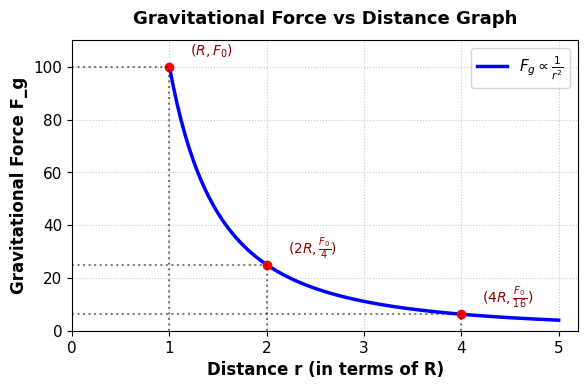
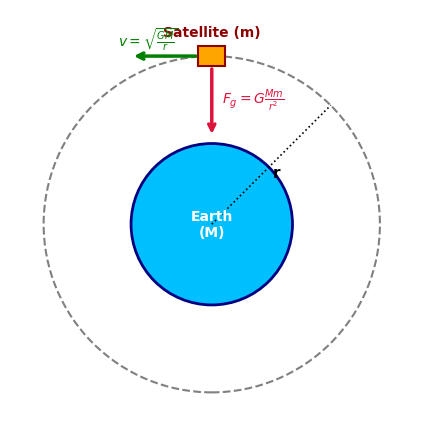
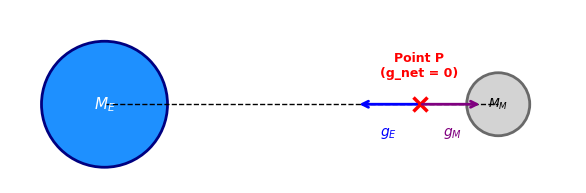
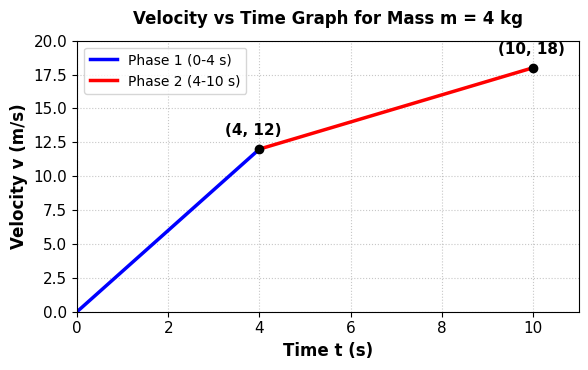
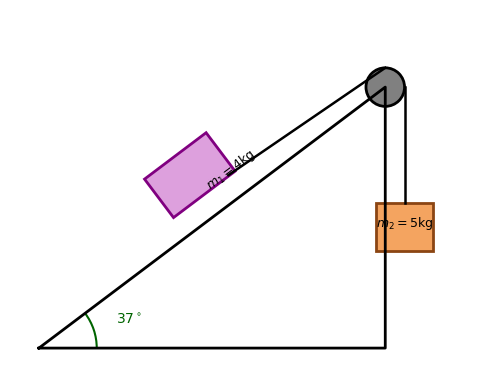
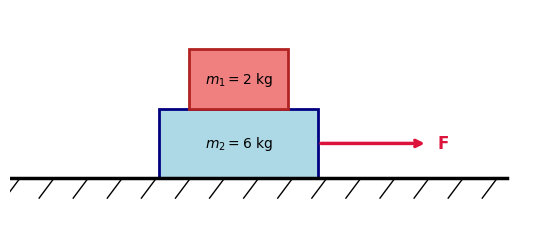
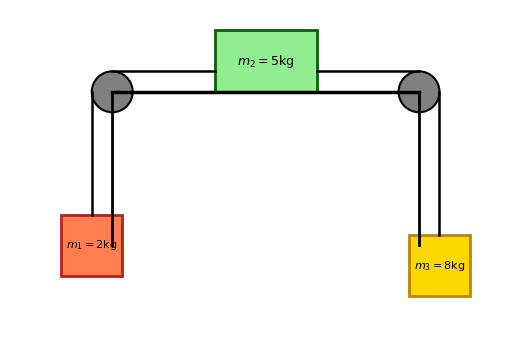
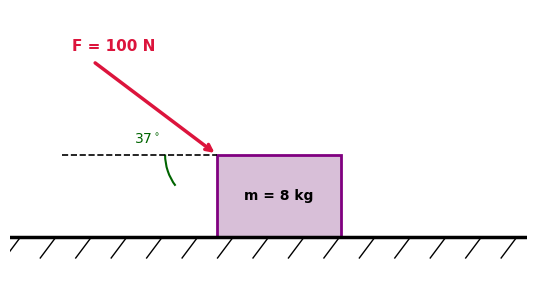

Generate these figures, in order, with matplotlib:
import matplotlib.pyplot as plt
import matplotlib.patches as patches
import numpy as np
import os

# Create directory if it doesn't exist
output_dir = 'public/assets/images'
os.makedirs(output_dir, exist_ok=True)

plt.rcParams['font.family'] = 'DejaVu Sans'
plt.rcParams['font.size'] = 11

def create_q2_grav_graph():
    # Graph of F_g vs r (Inverse square law)
    fig, ax = plt.subplots(figsize=(6, 4), dpi=150)
    r = np.linspace(1, 5, 200)
    F = 100 / (r**2)
    
    ax.plot(r, F, 'b-', linewidth=2.5, label=r'$F_g \propto \frac{1}{r^2}$')
    
    # Key points
    r_points = [1, 2, 4]
    F_points = [100, 25, 6.25]
    labels = [r'$(R, F_0)$', r'$(2R, \frac{F_0}{4})$', r'$(4R, \frac{F_0}{16})$']
    
    for rp, fp, lbl in zip(r_points, F_points, labels):
        ax.plot(rp, fp, 'ro', markersize=6)
        ax.plot([rp, rp], [0, fp], 'k:', alpha=0.5)
        ax.plot([0, rp], [fp, fp], 'k:', alpha=0.5)
        ax.annotate(lbl, (rp, fp), textcoords="offset points", xytext=(15, 8), ha='left', fontsize=10, color='darkred', fontweight='bold')

    ax.set_xlabel('Distance r (in terms of R)', fontsize=12, fontweight='bold')
    ax.set_ylabel('Gravitational Force F_g', fontsize=12, fontweight='bold')
    ax.set_title('Gravitational Force vs Distance Graph', fontsize=13, fontweight='bold', pad=12)
    ax.set_xlim(0, 5.2)
    ax.set_ylim(0, 110)
    ax.grid(True, linestyle=':', alpha=0.7)
    ax.legend(fontsize=11)
    
    plt.tight_layout()
    plt.savefig(os.path.join(output_dir, 'phy_m4_ch3-6_q2.png'), dpi=150)
    plt.close()

def create_q6_orbit():
    fig, ax = plt.subplots(figsize=(4.5, 4.5), dpi=150)
    ax.set_aspect('equal')
    ax.axis('off')
    
    # Earth
    earth = patches.Circle((0, 0), 1.2, color='deepskyblue', ec='navy', lw=2)
    ax.add_patch(earth)
    ax.text(0, 0, 'Earth\n(M)', color='white', ha='center', va='center', fontweight='bold', fontsize=10)
    
    # Orbit circle
    orbit = patches.Circle((0, 0), 2.5, fill=False, color='gray', ls='--', lw=1.5)
    ax.add_patch(orbit)
    
    # Satellite at top
    sat_x, sat_y = 0, 2.5
    sat = patches.Rectangle((-0.2, 2.35), 0.4, 0.3, color='orange', ec='darkred', lw=1.5)
    ax.add_patch(sat)
    ax.text(0, 2.8, 'Satellite (m)', ha='center', fontweight='bold', fontsize=10, color='darkred')
    
    # Forces and Velocity vectors
    # F_g vector pointing to center
    ax.annotate('', xy=(0, 1.3), xytext=(0, 2.35),
                arrowprops=dict(arrowstyle="->", color="crimson", lw=2.5))
    ax.text(0.15, 1.8, r'$F_g = G\frac{Mm}{r^2}$', color='crimson', fontweight='bold', fontsize=10)
    
    # v vector tangential to orbit (left)
    ax.annotate('', xy=(-1.2, 2.5), xytext=(-0.2, 2.5),
                arrowprops=dict(arrowstyle="->", color="green", lw=2.5))
    ax.text(-1.4, 2.65, r'$v = \sqrt{\frac{GM}{r}}$', color='green', fontweight='bold', fontsize=10)
    
    # Radius line
    ax.plot([0, 1.77], [0, 1.77], 'k:', lw=1.2)
    ax.text(0.9, 0.7, 'r', fontsize=11, fontweight='bold')
    
    ax.set_xlim(-3.0, 3.0)
    ax.set_ylim(-3.0, 3.2)
    plt.tight_layout()
    plt.savefig(os.path.join(output_dir, 'phy_m4_ch3-6_q6.png'), dpi=150)
    plt.close()

def create_q10_earth_moon():
    fig, ax = plt.subplots(figsize=(6, 3), dpi=150)
    ax.set_aspect('equal')
    ax.axis('off')
    
    # Earth (Left)
    earth = patches.Circle((0, 0), 0.8, color='dodgerblue', ec='navy', lw=2)
    ax.add_patch(earth)
    ax.text(0, 0, r'$M_E$', color='white', ha='center', va='center', fontweight='bold', fontsize=11)
    
    # Moon (Right)
    moon = patches.Circle((5, 0), 0.4, color='lightgray', ec='dimgray', lw=2)
    ax.add_patch(moon)
    ax.text(5, 0, r'$M_M$', color='black', ha='center', va='center', fontweight='bold', fontsize=9)
    
    # Line connecting centers
    ax.plot([0, 5], [0, 0], 'k--', lw=1)
    
    # Zero g point P
    Px = 4.0 # closer to moon since M_E >> M_M
    ax.plot(Px, 0, 'rx', markersize=10, markeredgewidth=2.5)
    ax.text(Px, 0.35, 'Point P\n(g_net = 0)', color='red', ha='center', fontweight='bold', fontsize=9)
    
    # Force vectors at P
    ax.annotate('', xy=(Px - 0.8, 0), xytext=(Px, 0),
                arrowprops=dict(arrowstyle="->", color="blue", lw=2))
    ax.text(Px - 0.5, -0.4, r'$g_E$', color='blue', fontweight='bold', fontsize=10)
    
    ax.annotate('', xy=(Px + 0.8, 0), xytext=(Px, 0),
                arrowprops=dict(arrowstyle="->", color="purple", lw=2))
    ax.text(Px + 0.3, -0.4, r'$g_M$', color='purple', fontweight='bold', fontsize=10)
    
    ax.set_xlim(-1.2, 6.0)
    ax.set_ylim(-1.0, 1.2)
    plt.tight_layout()
    plt.savefig(os.path.join(output_dir, 'phy_m4_ch3-6_q10.png'), dpi=150)
    plt.close()

def create_q13_vt_graph():
    fig, ax = plt.subplots(figsize=(6, 3.8), dpi=150)
    
    t1 = np.linspace(0, 4, 50)
    v1 = 3 * t1
    
    t2 = np.linspace(4, 10, 50)
    v2 = 12 + 1 * (t2 - 4)
    
    ax.plot(t1, v1, 'b-', lw=2.5, label='Phase 1 (0-4 s)')
    ax.plot(t2, v2, 'r-', lw=2.5, label='Phase 2 (4-10 s)')
    
    ax.plot(4, 12, 'ko', markersize=6)
    ax.annotate('(4, 12)', (4, 12), textcoords="offset points", xytext=(-25, 10), fontweight='bold')
    
    ax.plot(10, 18, 'ko', markersize=6)
    ax.annotate('(10, 18)', (10, 18), textcoords="offset points", xytext=(-25, 10), fontweight='bold')
    
    ax.set_xlabel('Time t (s)', fontsize=12, fontweight='bold')
    ax.set_ylabel('Velocity v (m/s)', fontsize=12, fontweight='bold')
    ax.set_title('Velocity vs Time Graph for Mass m = 4 kg', fontsize=12, fontweight='bold', pad=12)
    ax.set_xlim(0, 11)
    ax.set_ylim(0, 20)
    ax.grid(True, linestyle=':', alpha=0.7)
    ax.legend(fontsize=10)
    
    plt.tight_layout()
    plt.savefig(os.path.join(output_dir, 'phy_m4_ch3-6_q13.png'), dpi=150)
    plt.close()

def create_q15_incline_pulley():
    fig, ax = plt.subplots(figsize=(6, 4), dpi=150)
    ax.set_aspect('equal')
    ax.axis('off')
    
    theta = 37
    theta_rad = np.radians(theta)
    L = 4.5
    xb = L * np.cos(theta_rad)
    yb = L * np.sin(theta_rad)
    
    ax.plot([0, xb, xb, 0], [0, 0, yb, 0], 'k-', lw=2)
    arc = patches.Arc((0,0), 1.2, 1.2, angle=0, theta1=0, theta2=37, color='darkgreen', lw=1.5)
    ax.add_patch(arc)
    ax.text(0.8, 0.25, r'$37^\circ$', fontsize=10, fontweight='bold', color='darkgreen')
    
    # Block on incline
    bx = xb * 0.5
    by = yb * 0.5
    b1 = patches.Rectangle((bx-0.4, by), 0.8, 0.5, angle=theta, color='plum', ec='purple', lw=2)
    ax.add_patch(b1)
    ax.text(bx-0.1, by+0.3, r'$m_1=4\text{kg}$', fontsize=9, fontweight='bold', rotation=theta)
    
    # Pulley at apex
    pulley = patches.Circle((xb, yb), 0.2, color='gray', ec='black', lw=2)
    ax.add_patch(pulley)
    
    # Rope
    rx = bx + 0.4 * np.cos(theta_rad) - 0.25 * np.sin(theta_rad)
    ry = by + 0.4 * np.sin(theta_rad) + 0.25 * np.cos(theta_rad)
    ax.plot([rx, xb], [ry, yb + 0.2], 'k-', lw=1.8)
    ax.plot([xb + 0.2, xb + 0.2], [yb, yb - 1.2], 'k-', lw=1.8)
    
    # Hanging block
    b2 = patches.Rectangle((xb - 0.1, yb - 1.7), 0.6, 0.5, color='sandybrown', ec='saddlebrown', lw=2)
    ax.add_patch(b2)
    ax.text(xb + 0.2, yb - 1.45, r'$m_2=5\text{kg}$', fontsize=9, fontweight='bold', ha='center')
    
    ax.set_xlim(-0.3, xb + 1.0)
    ax.set_ylim(-0.3, yb + 0.8)
    plt.tight_layout()
    plt.savefig(os.path.join(output_dir, 'phy_m4_ch3-6_q15.png'), dpi=150)
    plt.close()

def create_q18_stacked_blocks():
    fig, ax = plt.subplots(figsize=(5.5, 3), dpi=150)
    ax.set_aspect('equal')
    ax.axis('off')
    
    # Floor
    ax.plot([0, 5], [0.8, 0.8], 'k-', lw=2.5)
    for i in np.linspace(0.1, 4.9, 15):
        ax.plot([i, i-0.15], [0.8, 0.6], 'k-', lw=1)
        
    # Block 2 (bottom)
    b2 = patches.Rectangle((1.5, 0.8), 1.6, 0.7, color='lightblue', ec='navy', lw=2)
    ax.add_patch(b2)
    ax.text(2.3, 1.15, r'$m_2 = 6\text{ kg}$', ha='center', va='center', fontweight='bold', fontsize=10)
    
    # Block 1 (top)
    b1 = patches.Rectangle((1.8, 1.5), 1.0, 0.6, color='lightcoral', ec='firebrick', lw=2)
    ax.add_patch(b1)
    ax.text(2.3, 1.8, r'$m_1 = 2\text{ kg}$', ha='center', va='center', fontweight='bold', fontsize=10)
    
    # Force F pulling bottom block
    ax.annotate('', xy=(4.2, 1.15), xytext=(3.1, 1.15),
                arrowprops=dict(arrowstyle="->", color="crimson", lw=2.5))
    ax.text(4.3, 1.15, 'F', color='crimson', fontweight='bold', fontsize=12, va='center')
    
    ax.set_xlim(0, 5.2)
    ax.set_ylim(0.4, 2.5)
    plt.tight_layout()
    plt.savefig(os.path.join(output_dir, 'phy_m4_ch3-6_q18.png'), dpi=150)
    plt.close()

def create_q22_3mass_pulley():
    fig, ax = plt.subplots(figsize=(6, 3.5), dpi=150)
    ax.set_aspect('equal')
    ax.axis('off')
    
    # Table surface
    ax.plot([1.0, 4.0], [2.0, 2.0], 'k-', lw=2.5)
    ax.plot([1.0, 1.0], [2.0, 0.5], 'k-', lw=2)
    ax.plot([4.0, 4.0], [2.0, 0.5], 'k-', lw=2)
    
    # Center block m2
    b2 = patches.Rectangle((2.0, 2.0), 1.0, 0.6, color='lightgreen', ec='darkgreen', lw=2)
    ax.add_patch(b2)
    ax.text(2.5, 2.3, r'$m_2=5\text{kg}$', ha='center', va='center', fontweight='bold', fontsize=9)
    
    # Left pulley & m1
    p_left = patches.Circle((1.0, 2.0), 0.2, color='gray', ec='black', lw=1.5)
    ax.add_patch(p_left)
    ax.plot([1.0, 2.0], [2.2, 2.2], 'k-', lw=1.8)
    ax.plot([0.8, 0.8], [2.0, 0.8], 'k-', lw=1.8)
    b1 = patches.Rectangle((0.5, 0.2), 0.6, 0.6, color='coral', ec='firebrick', lw=2)
    ax.add_patch(b1)
    ax.text(0.8, 0.5, r'$m_1=2\text{kg}$', ha='center', va='center', fontweight='bold', fontsize=8)
    
    # Right pulley & m3
    p_right = patches.Circle((4.0, 2.0), 0.2, color='gray', ec='black', lw=1.5)
    ax.add_patch(p_right)
    ax.plot([3.0, 4.0], [2.2, 2.2], 'k-', lw=1.8)
    ax.plot([4.2, 4.2], [2.0, 0.6], 'k-', lw=1.8)
    b3 = patches.Rectangle((3.9, 0.0), 0.6, 0.6, color='gold', ec='darkgoldenrod', lw=2)
    ax.add_patch(b3)
    ax.text(4.2, 0.3, r'$m_3=8\text{kg}$', ha='center', va='center', fontweight='bold', fontsize=8)
    
    ax.set_xlim(0, 5.0)
    ax.set_ylim(-0.3, 2.8)
    plt.tight_layout()
    plt.savefig(os.path.join(output_dir, 'phy_m4_ch3-6_q22.png'), dpi=150)
    plt.close()

def create_q26_angled_push():
    fig, ax = plt.subplots(figsize=(5.5, 3.5), dpi=150)
    ax.set_aspect('equal')
    ax.axis('off')
    
    # Floor
    ax.plot([0, 5], [1, 1], 'k-', lw=2.5)
    for i in np.linspace(0.1, 4.9, 15):
        ax.plot([i, i-0.15], [1, 0.8], 'k-', lw=1)
        
    # Block
    b = patches.Rectangle((2.0, 1.0), 1.2, 0.8, color='thistle', ec='purple', lw=2)
    ax.add_patch(b)
    ax.text(2.6, 1.4, 'm = 8 kg', ha='center', va='center', fontweight='bold', fontsize=10)
    
    # Pushing Force Arrow at angle 37 deg down into the block
    theta = 37
    theta_rad = np.radians(theta)
    fx_start = 2.0 - 1.5 * np.cos(theta_rad)
    fy_start = 1.8 + 1.5 * np.sin(theta_rad)
    
    ax.annotate('', xy=(2.0, 1.8), xytext=(fx_start, fy_start),
                arrowprops=dict(arrowstyle="->", color="crimson", lw=2.5))
    ax.text(fx_start - 0.2, fy_start + 0.1, 'F = 100 N', color='crimson', fontweight='bold', fontsize=11)
    
    # Dashed horizontal line & angle arc
    ax.plot([0.5, 2.0], [1.8, 1.8], 'k--', lw=1.2)
    arc = patches.Arc((2.0, 1.8), 1.0, 1.0, angle=0, theta1=180, theta2=180+37, color='darkgreen', lw=1.5)
    ax.add_patch(arc)
    ax.text(1.2, 1.9, r'$37^\circ$', fontsize=10, color='darkgreen', fontweight='bold')
    
    ax.set_xlim(0, 5.0)
    ax.set_ylim(0.5, 3.2)
    plt.tight_layout()
    plt.savefig(os.path.join(output_dir, 'phy_m4_ch3-6_q26.png'), dpi=150)
    plt.close()

# Execute all generators
create_q2_grav_graph()
create_q6_orbit()
create_q10_earth_moon()
create_q13_vt_graph()
create_q15_incline_pulley()
create_q18_stacked_blocks()
create_q22_3mass_pulley()
create_q26_angled_push()

print("Successfully generated all 8 diagrams for phy_m4_ch3-6!")
